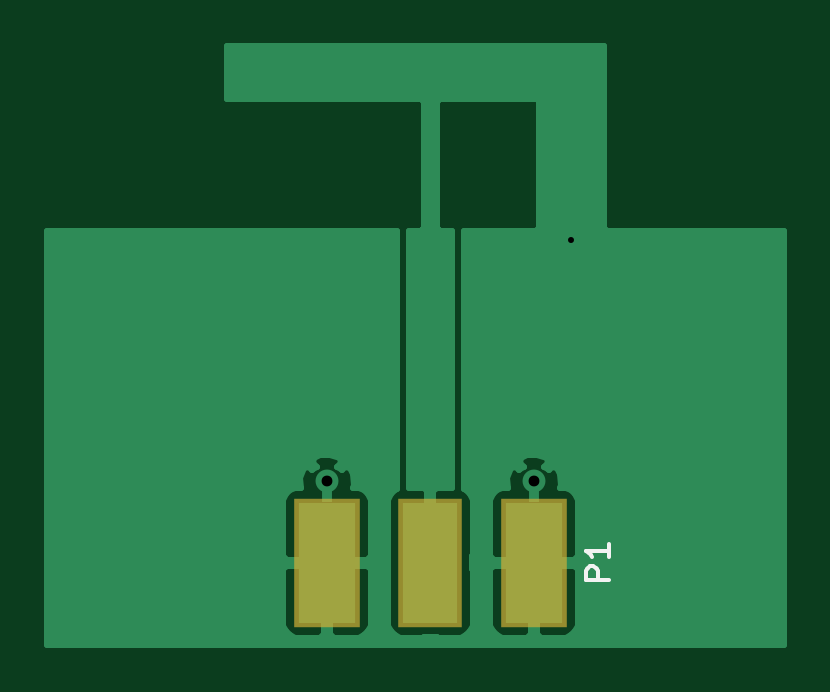
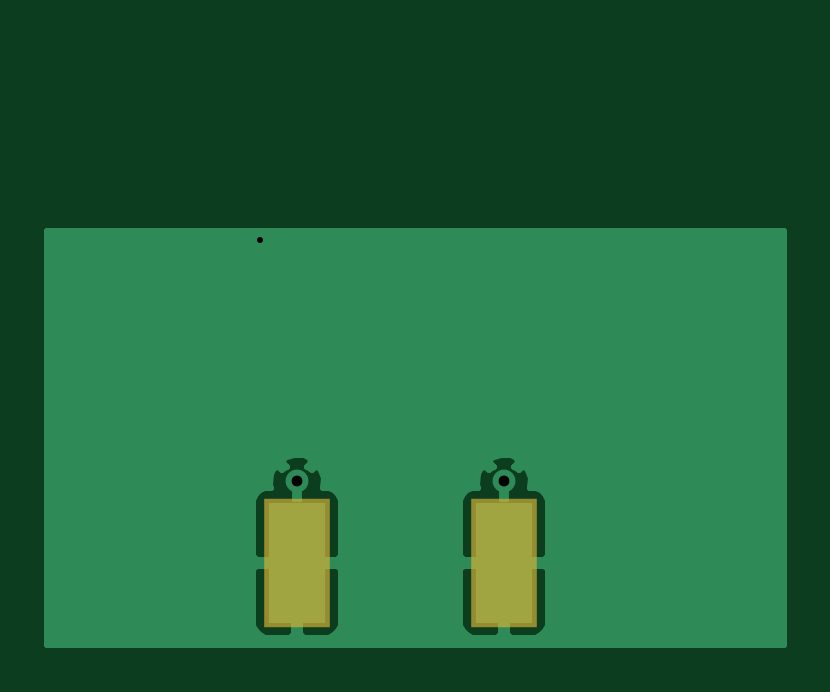
Circuit board: 8 layer files. Board 31.2 x 25.3 mm.
- bottom_copper: ifa_simple-B.Cu.gbr (7080 bytes)
- bottom_mask: ifa_simple-B.Mask.gbr (352 bytes)
- bottom_silk: ifa_simple-B.SilkS.gbr (265 bytes)
- outline: ifa_simple-Edge.Cuts.gbr (265 bytes)
- top_copper: ifa_simple-F.Cu.gbr (11035 bytes)
- top_mask: ifa_simple-F.Mask.gbr (410 bytes)
- top_silk: ifa_simple-F.SilkS.gbr (739 bytes)
- drill: ifa_simple.drl (200 bytes)

=== bottom_copper: ifa_simple-B.Cu.gbr (7080 bytes, source omitted) ===
=== bottom_mask: ifa_simple-B.Mask.gbr ===
G04 #@! TF.FileFunction,Soldermask,Bot*
%FSLAX46Y46*%
G04 Gerber Fmt 4.6, Leading zero omitted, Abs format (unit mm)*
G04 Created by KiCad (PCBNEW 4.0.5) date 02/21/17 00:05:23*
%MOMM*%
%LPD*%
G01*
G04 APERTURE LIST*
%ADD10C,0.025400*%
%ADD11R,2.820000X5.480000*%
G04 APERTURE END LIST*
D10*
D11*
X140463500Y-96601700D03*
X149223500Y-96601700D03*
M02*

=== bottom_silk: ifa_simple-B.SilkS.gbr ===
G04 #@! TF.FileFunction,Legend,Bot*
%FSLAX46Y46*%
G04 Gerber Fmt 4.6, Leading zero omitted, Abs format (unit mm)*
G04 Created by KiCad (PCBNEW 4.0.5) date 02/21/17 00:05:23*
%MOMM*%
%LPD*%
G01*
G04 APERTURE LIST*
%ADD10C,0.025400*%
G04 APERTURE END LIST*
D10*
M02*

=== outline: ifa_simple-Edge.Cuts.gbr ===
G04 #@! TF.FileFunction,Profile,NP*
%FSLAX46Y46*%
G04 Gerber Fmt 4.6, Leading zero omitted, Abs format (unit mm)*
G04 Created by KiCad (PCBNEW 4.0.5) date 02/21/17 00:05:23*
%MOMM*%
%LPD*%
G01*
G04 APERTURE LIST*
%ADD10C,0.025400*%
G04 APERTURE END LIST*
D10*
M02*

=== top_copper: ifa_simple-F.Cu.gbr (11035 bytes, source omitted) ===
=== top_mask: ifa_simple-F.Mask.gbr ===
G04 #@! TF.FileFunction,Soldermask,Top*
%FSLAX46Y46*%
G04 Gerber Fmt 4.6, Leading zero omitted, Abs format (unit mm)*
G04 Created by KiCad (PCBNEW 4.0.5) date 02/21/17 00:05:23*
%MOMM*%
%LPD*%
G01*
G04 APERTURE LIST*
%ADD10C,0.025400*%
%ADD11R,2.690000X5.480000*%
%ADD12R,2.820000X5.480000*%
G04 APERTURE END LIST*
D10*
D11*
X144843500Y-96601700D03*
D12*
X140463500Y-96601700D03*
X149223500Y-96601700D03*
M02*

=== top_silk: ifa_simple-F.SilkS.gbr ===
G04 #@! TF.FileFunction,Legend,Top*
%FSLAX46Y46*%
G04 Gerber Fmt 4.6, Leading zero omitted, Abs format (unit mm)*
G04 Created by KiCad (PCBNEW 4.0.5) date 02/21/17 00:05:23*
%MOMM*%
%LPD*%
G01*
G04 APERTURE LIST*
%ADD10C,0.025400*%
%ADD11C,0.150000*%
G04 APERTURE END LIST*
D10*
D11*
X152405881Y-97339795D02*
X151405881Y-97339795D01*
X151405881Y-96958842D01*
X151453500Y-96863604D01*
X151501119Y-96815985D01*
X151596357Y-96768366D01*
X151739214Y-96768366D01*
X151834452Y-96815985D01*
X151882071Y-96863604D01*
X151929690Y-96958842D01*
X151929690Y-97339795D01*
X152405881Y-95815985D02*
X152405881Y-96387414D01*
X152405881Y-96101700D02*
X151405881Y-96101700D01*
X151548738Y-96196938D01*
X151643976Y-96292176D01*
X151691595Y-96387414D01*
M02*

=== drill: ifa_simple.drl ===
M48
;DRILL file {KiCad 4.0.5} date 02/21/17 00:05:25
;FORMAT={-:-/ absolute / inch / decimal}
FMAT,2
INCH,TZ
T1C0.010
T2C0.018
%
G90
G05
M72
T1
X5.937Y-3.265
T2
X5.5301Y-3.6678
X5.8749Y-3.6678
T0
M30
